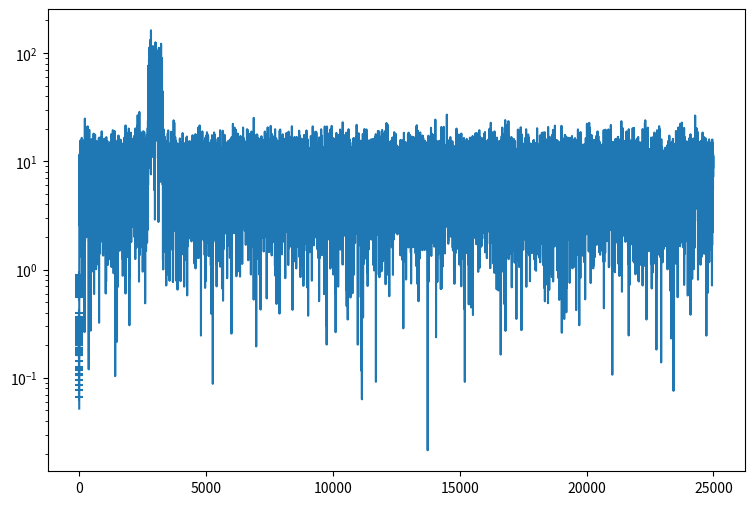

Recreate this plot in Python.
import numpy as np

def bg(bits):
    num = 0
    for b in reversed(bits):
        num <<= 1
        num |= b
    return num

def un(num, nbits):
    return [(num >> i) & 1 for i in range(nbits)]

def from_grey(num):
    num ^= num >> 16
    num ^= num >> 8
    num ^= num >> 4
    num ^= num >> 2
    num ^= num >> 1
    return num

def to_grey(num):
    return num ^ (num >> 1)

def square_qam(bits, l):
    np.concatenate((bits, [0]*(2*l-1)))
    samples = []
    for j in range(0, len(bits), 2*l):
        i = 1 - to_grey(bg(bits[j:j+l]))*2./(2**l-1)
        q = 1 - to_grey(bg(bits[j+l:j+2*l]))*2./(2**l-1)
        samples.append(i + 1.j*q)
    return np.array(samples) / np.sqrt(2)

def partition_square(a, s):
    for i in range(1, s):
        if a * np.sqrt(2) > 1 - 2*i/s:
            return i - 1
    return s - 1

def from_square_qam(points, l):
    bits = []
    for point in points:
        bits += un(from_grey(partition_square(point.real, 2**l)), l)
        bits += un(from_grey(partition_square(point.imag, 2**l)), l)
    return np.array(bits)

@np.vectorize
def root_raised_cos_impulse(t, beta):
    if t == 0:
        return 1 + beta*(4/np.pi - 1)
    elif abs(4 * beta * t) == 1:
        return beta/np.sqrt(2) * (
            (1 + 2/np.pi)*np.sin(np.pi/(4*beta)) +
            (1 - 2/np.pi)*np.cos(np.pi/(4*beta))
        )
    else:
        return (
            np.sin(np.pi*t*(1 - beta)) +
            4*beta*t*np.cos(np.pi*t*(1 + beta))
        ) / (np.pi*t * (1 - (4*beta*t)**2))

def root_raised_cos_filter(symbols, U, beta):
    N = symbols * U + 1
    t = np.linspace(-symbols/2., symbols/2., N)
    filter = root_raised_cos_impulse(t, beta)
    return filter / np.linalg.norm(filter)

class PreambleDetector:
    def __init__(self, n_peaks, U):
        self.peaks = []
        self.n_peaks = n_peaks
        self.max = None
        self.t = 0
        self.U = U 

    def peak_avg(self):
        if len(self.peaks) == 0:
            return 0
        return sum(a for t, a in self.peaks)/len(self.peaks)

    def corrections(self):
        times = np.array([t for t, x in self.peaks[:-1]])
        amp = np.array([x for t, x in self.peaks[:-1]])

        times = times - 2 * self.U * np.arange(len(times))
        time_of_first_peak = np.mean(times)
        time_of_first_data = time_of_first_peak + (2*len(times)+1)*self.U
        dt = time_of_first_data - self.t
        sigma_dt = np.std(times)

        self.peaks = []
        self.t = 0

        return {
            "dt": dt,
            "sigma_dt": sigma_dt,
            "sigma_|a|/|a|": np.std(abs(amp))/np.mean(abs(amp)),
            "1/a": 1/np.mean(amp)
        }

    def step(self, x):
        # detect scanning mode for new peaks
        if self.max is None:
            if abs(x) > 0.6 * abs(self.peak_avg()):
                self.max = (self.t, x)
        # detect new max for tracking peak
        elif abs(x) > abs(self.max[1]):
            self.max = (self.t, x)
        # detect end of tracking peak
        elif abs(x) < 0.4 * abs(self.max[1]):
            self.peaks.append(self.max)
            if len(self.peaks) > self.n_peaks:
                self.peaks = self.peaks[1:]
                # found a reversed peak, signals end of preamble
                if self.max[1] * np.conj(self.peak_avg()) < 0:
                    return self.corrections()
            self.max = None
        self.t += 1
        return None

class QAMModem:
    def __init__(self, fs, fc, baud, beta, max=None):
        self.fs = fs
        
        self.U = fs // baud
        baud = fs // self.U

        self.fc = (fc // baud) * baud

        self.beta = beta
        self.filter = root_raised_cos_filter(10, self.U, beta)

        self.n_preamble = 15
        self.preamble = PreambleDetector(10, self.U)

        self.buffer = np.zeros(len(self.filter), dtype=complex)
        self.mode = "standby"
        self.samples = []
        self.suffix = 3
        self.t = 0

        self.max = max

    def modulate(self, pairs):
        pairs = np.concatenate(([0,1]*self.n_preamble+[-1, 1], pairs, [0]*5))

        # upsample to the sampling frequency
        iq = np.zeros(len(pairs) * self.U, dtype=complex)
        iq[::self.U] = pairs

        # pulse shaping filter
        iq = np.convolve(iq, self.filter)

        # modulate
        mod = iq * np.exp(-2j*np.pi*self.fc/self.fs * np.arange(len(iq)))
        return mod.real

    def bandwidth(self):
        return self.fs * (1+self.beta) / (2*self.U)

    def demodulate2(self, samples):
        demod = samples * np.exp(2j*np.pi*self.fc/self.fs *
                                 np.arange(len(samples)))
        return demod
        # matched filter
        iq = np.convolve(demod, self.filter)
        return iq

    def step_state(self, x):
        if self.mode == "standby":
            self.corrections = self.preamble.step(x)
            if self.corrections and\
               self.corrections['sigma_|a|/|a|'] < 0.1 and\
               abs(self.corrections['1/a']) < 100:
                print(self.corrections)
                self.timer = int(self.corrections['dt'])
                self.stop = 0
                self.mode = "record"
        elif self.mode == "record":
            y = x * self.corrections['1/a']
            # end = abs(1 - y) < 0.2 TODO
            end = abs(y) < 0.2
            if self.timer > 0:
                self.timer -= 1
            elif end and self.stop >= self.suffix:
                samples = self.samples
                self.samples = []
                self.mode = "standby"
                return samples[:-self.stop]
            else:
                if end:
                    self.stop += 1
                else:
                    self.stop = 0
                self.timer = self.U - 1
                self.samples.append(y)

                if self.max is not None and len(self.samples) - self.stop >\
                   self.max:
                    self.samples = []
                    self.mode = "standby"
        return None

    def demodulate(self, samples):
        demod = samples * np.exp(2j*np.pi*self.fc/self.fs *
                                 np.arange(self.t, self.t+len(samples)))
        self.t += len(samples)
        self.buffer = np.concatenate((self.buffer, demod))

        # convolve as much data as possible, then pass on to later stages
        if len(self.buffer) < len(self.filter):
            return []
        iq = np.convolve(self.buffer, self.filter, 'valid')
        self.buffer = self.buffer[len(iq):]

        results = []
        for point in iq:
            samples = self.step_state(point)
            if samples is not None:
                results.append(np.array(samples))
        return results
        
def MER(ideal, actual):
    num = sum(ideal*np.conj(ideal))
    diff = actual - ideal
    return 10*np.log10(num/sum(diff*np.conj(diff))).real

if __name__ == "__main__":
    import matplotlib.pyplot as plt

    modem = QAMModem(50000, 3000, 500, 0.25)
    bits = np.random.randint(0,2,1000)
    ideal = square_qam(bits, 2)
    tx = modem.modulate(ideal)

    rx = tx + 0.05 * np.random.normal(size=len(tx))

    freq = np.fft.fftfreq(rx.size, d=1./modem.fs)[:len(rx)//2]
    fig, ax = plt.subplots(figsize = (9, 6))
    ax.plot(freq, abs(np.fft.fft(rx))[:len(rx)//2])
    ax.set_yscale("log")
    plt.show()

    decoded = modem.demodulate(rx)
    if len(decoded) == 1:
        actual = decoded[0]
        print(f"MER = {MER(ideal, actual)} db")
        plt.scatter(actual.real, actual.imag, marker="+")
        plt.show()
    else:
        print(f"failed with {len(decoded)} results")
